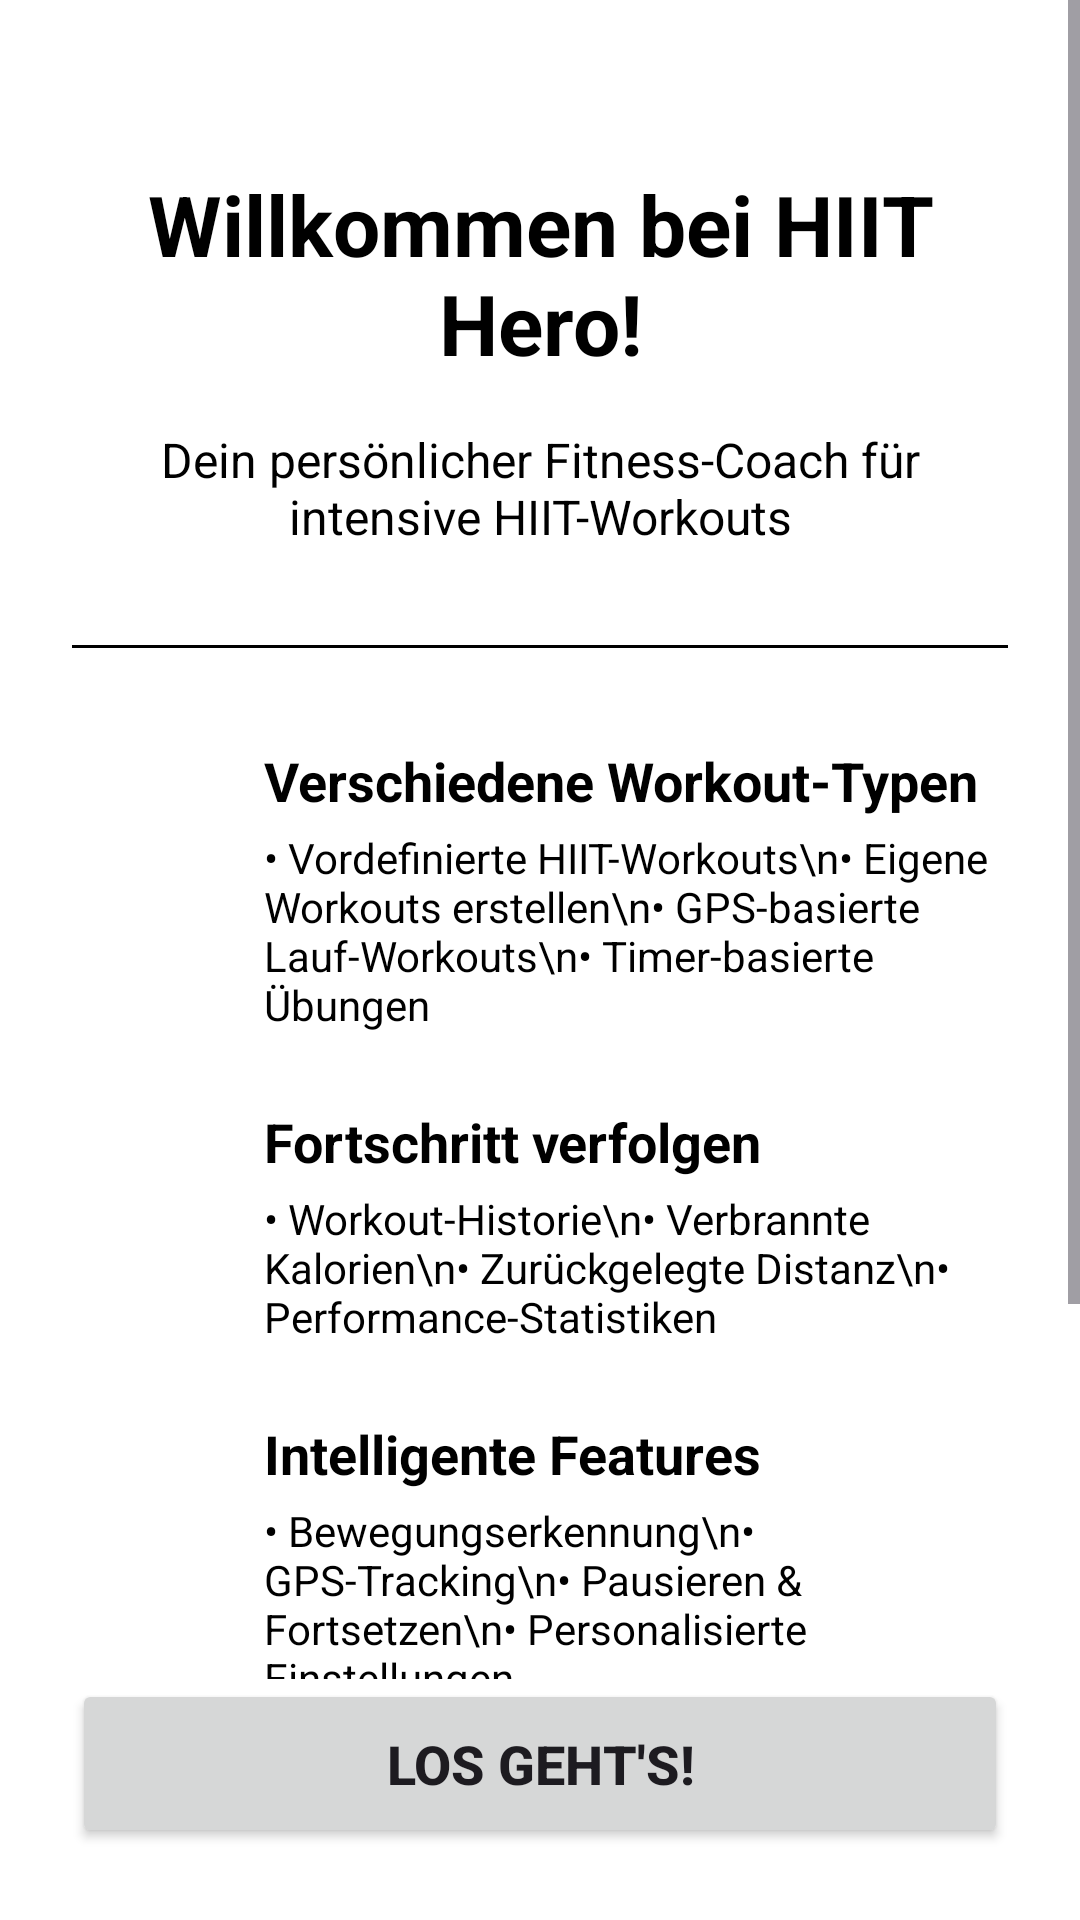

Layout XML and referenced resources for this Android screen:
<!-- AndroidManifest.xml: application theme Theme.HIIT_Hero -->
<!-- res/layout/activity_welcome.xml -->
<?xml version="1.0" encoding="utf-8"?>
<androidx.constraintlayout.widget.ConstraintLayout xmlns:android="http://schemas.android.com/apk/res/android"
    xmlns:app="http://schemas.android.com/apk/res-auto"
    xmlns:tools="http://schemas.android.com/tools"
    android:id="@+id/main"
    android:layout_width="match_parent"
    android:layout_height="match_parent"
    android:background="@color/white"
    tools:context=".WelcomeActivity">

    <ScrollView
        android:layout_width="match_parent"
        android:layout_height="0dp"
        android:fillViewport="true"
        app:layout_constraintBottom_toTopOf="@+id/startButton"
        app:layout_constraintTop_toTopOf="parent">

        <LinearLayout
            android:layout_width="match_parent"
            android:layout_height="wrap_content"
            android:orientation="vertical"
            android:padding="24dp">

            <TextView
                android:layout_width="match_parent"
                android:layout_height="wrap_content"
                android:layout_marginTop="32dp"
                android:gravity="center"
                android:text="Willkommen bei HIIT Hero!"
                android:textColor="@color/black"
                android:textSize="28sp"
                android:textStyle="bold" />

            <TextView
                android:layout_width="match_parent"
                android:layout_height="wrap_content"
                android:layout_marginTop="16dp"
                android:gravity="center"
                android:text="Dein persönlicher Fitness-Coach für intensive HIIT-Workouts"
                android:textColor="@color/black"
                android:textSize="16sp" />

            <View
                android:layout_width="match_parent"
                android:layout_height="1dp"
                android:layout_marginTop="32dp"
                android:layout_marginBottom="32dp"
                android:background="@color/black" />

            
            <LinearLayout
                android:layout_width="match_parent"
                android:layout_height="wrap_content"
                android:layout_marginBottom="24dp"
                android:orientation="horizontal">

                <ImageView
                    android:layout_width="48dp"
                    android:layout_height="48dp"
                    android:layout_gravity="center_vertical"
                    android:layout_marginEnd="16dp"
                    android:background="@drawable/ic_launcher_foreground"
                    android:contentDescription="Workout Icon" />

                <LinearLayout
                    android:layout_width="0dp"
                    android:layout_height="wrap_content"
                    android:layout_weight="1"
                    android:orientation="vertical">

                    <TextView
                        android:layout_width="match_parent"
                        android:layout_height="wrap_content"
                        android:text="Verschiedene Workout-Typen"
                        android:textColor="@color/black"
                        android:textSize="18sp"
                        android:textStyle="bold" />

                    <TextView
                        android:layout_width="match_parent"
                        android:layout_height="wrap_content"
                        android:layout_marginTop="4dp"
                        android:text="• Vordefinierte HIIT-Workouts\n• Eigene Workouts erstellen\n• GPS-basierte Lauf-Workouts\n• Timer-basierte Übungen"
                        android:textColor="@color/black"
                        android:textSize="14sp" />
                </LinearLayout>
            </LinearLayout>

            
            <LinearLayout
                android:layout_width="match_parent"
                android:layout_height="wrap_content"
                android:layout_marginBottom="24dp"
                android:orientation="horizontal">

                <ImageView
                    android:layout_width="48dp"
                    android:layout_height="48dp"
                    android:layout_gravity="center_vertical"
                    android:layout_marginEnd="16dp"
                    android:background="@drawable/ic_launcher_foreground"
                    android:contentDescription="Progress Icon" />

                <LinearLayout
                    android:layout_width="0dp"
                    android:layout_height="wrap_content"
                    android:layout_weight="1"
                    android:orientation="vertical">

                    <TextView
                        android:layout_width="match_parent"
                        android:layout_height="wrap_content"
                        android:text="Fortschritt verfolgen"
                        android:textColor="@color/black"
                        android:textSize="18sp"
                        android:textStyle="bold" />

                    <TextView
                        android:layout_width="match_parent"
                        android:layout_height="wrap_content"
                        android:layout_marginTop="4dp"
                        android:text="• Workout-Historie\n• Verbrannte Kalorien\n• Zurückgelegte Distanz\n• Performance-Statistiken"
                        android:textColor="@color/black"
                        android:textSize="14sp" />
                </LinearLayout>
            </LinearLayout>

            
            <LinearLayout
                android:layout_width="match_parent"
                android:layout_height="wrap_content"
                android:layout_marginBottom="24dp"
                android:orientation="horizontal">

                <ImageView
                    android:layout_width="48dp"
                    android:layout_height="48dp"
                    android:layout_gravity="center_vertical"
                    android:layout_marginEnd="16dp"
                    android:background="@drawable/ic_launcher_foreground"
                    android:contentDescription="Features Icon" />

                <LinearLayout
                    android:layout_width="0dp"
                    android:layout_height="wrap_content"
                    android:layout_weight="1"
                    android:orientation="vertical">

                    <TextView
                        android:layout_width="match_parent"
                        android:layout_height="wrap_content"
                        android:text="Intelligente Features"
                        android:textColor="@color/black"
                        android:textSize="18sp"
                        android:textStyle="bold" />

                    <TextView
                        android:layout_width="match_parent"
                        android:layout_height="wrap_content"
                        android:layout_marginTop="4dp"
                        android:text="• Bewegungserkennung\n• GPS-Tracking\n• Pausieren &amp; Fortsetzen\n• Personalisierte Einstellungen"
                        android:textColor="@color/black"
                        android:textSize="14sp" />
                </LinearLayout>
            </LinearLayout>

            
            <LinearLayout
                android:layout_width="match_parent"
                android:layout_height="wrap_content"
                android:layout_marginBottom="24dp"
                android:orientation="horizontal">

                <ImageView
                    android:layout_width="48dp"
                    android:layout_height="48dp"
                    android:layout_gravity="center_vertical"
                    android:layout_marginEnd="16dp"
                    android:background="@drawable/ic_launcher_foreground"
                    android:contentDescription="Profile Icon" />

                <LinearLayout
                    android:layout_width="0dp"
                    android:layout_height="wrap_content"
                    android:layout_weight="1"
                    android:orientation="vertical">

                    <TextView
                        android:layout_width="match_parent"
                        android:layout_height="wrap_content"
                        android:text="Persönliches Profil"
                        android:textColor="@color/black"
                        android:textSize="18sp"
                        android:textStyle="bold" />

                    <TextView
                        android:layout_width="match_parent"
                        android:layout_height="wrap_content"
                        android:layout_marginTop="4dp"
                        android:text="• Persönliche Daten\n• Kalorienberechnung\n• Individuelle Einstellungen\n• Workout-Präferenzen"
                        android:textColor="@color/black"
                        android:textSize="14sp" />
                </LinearLayout>
            </LinearLayout>

        </LinearLayout>
    </ScrollView>

    <Button
        android:id="@+id/startButton"
        android:layout_width="match_parent"
        android:layout_height="wrap_content"
        android:layout_margin="24dp"
        android:padding="16dp"
        android:text="Los geht's!"
        android:textSize="18sp"
        android:textStyle="bold"
        app:layout_constraintBottom_toBottomOf="parent" />

</androidx.constraintlayout.widget.ConstraintLayout>
<!-- resources referenced by this layout -->
<resources>
  <color name="black">#FF000000</color>
  <color name="white">#FFFFFFFF</color>
  <style name="Theme.HIIT_Hero" parent="Base.Theme.HIIT_Hero" />
  <style name="Base.Theme.HIIT_Hero" parent="Theme.Material3.DayNight.NoActionBar">
          
          
      </style>
</resources>
